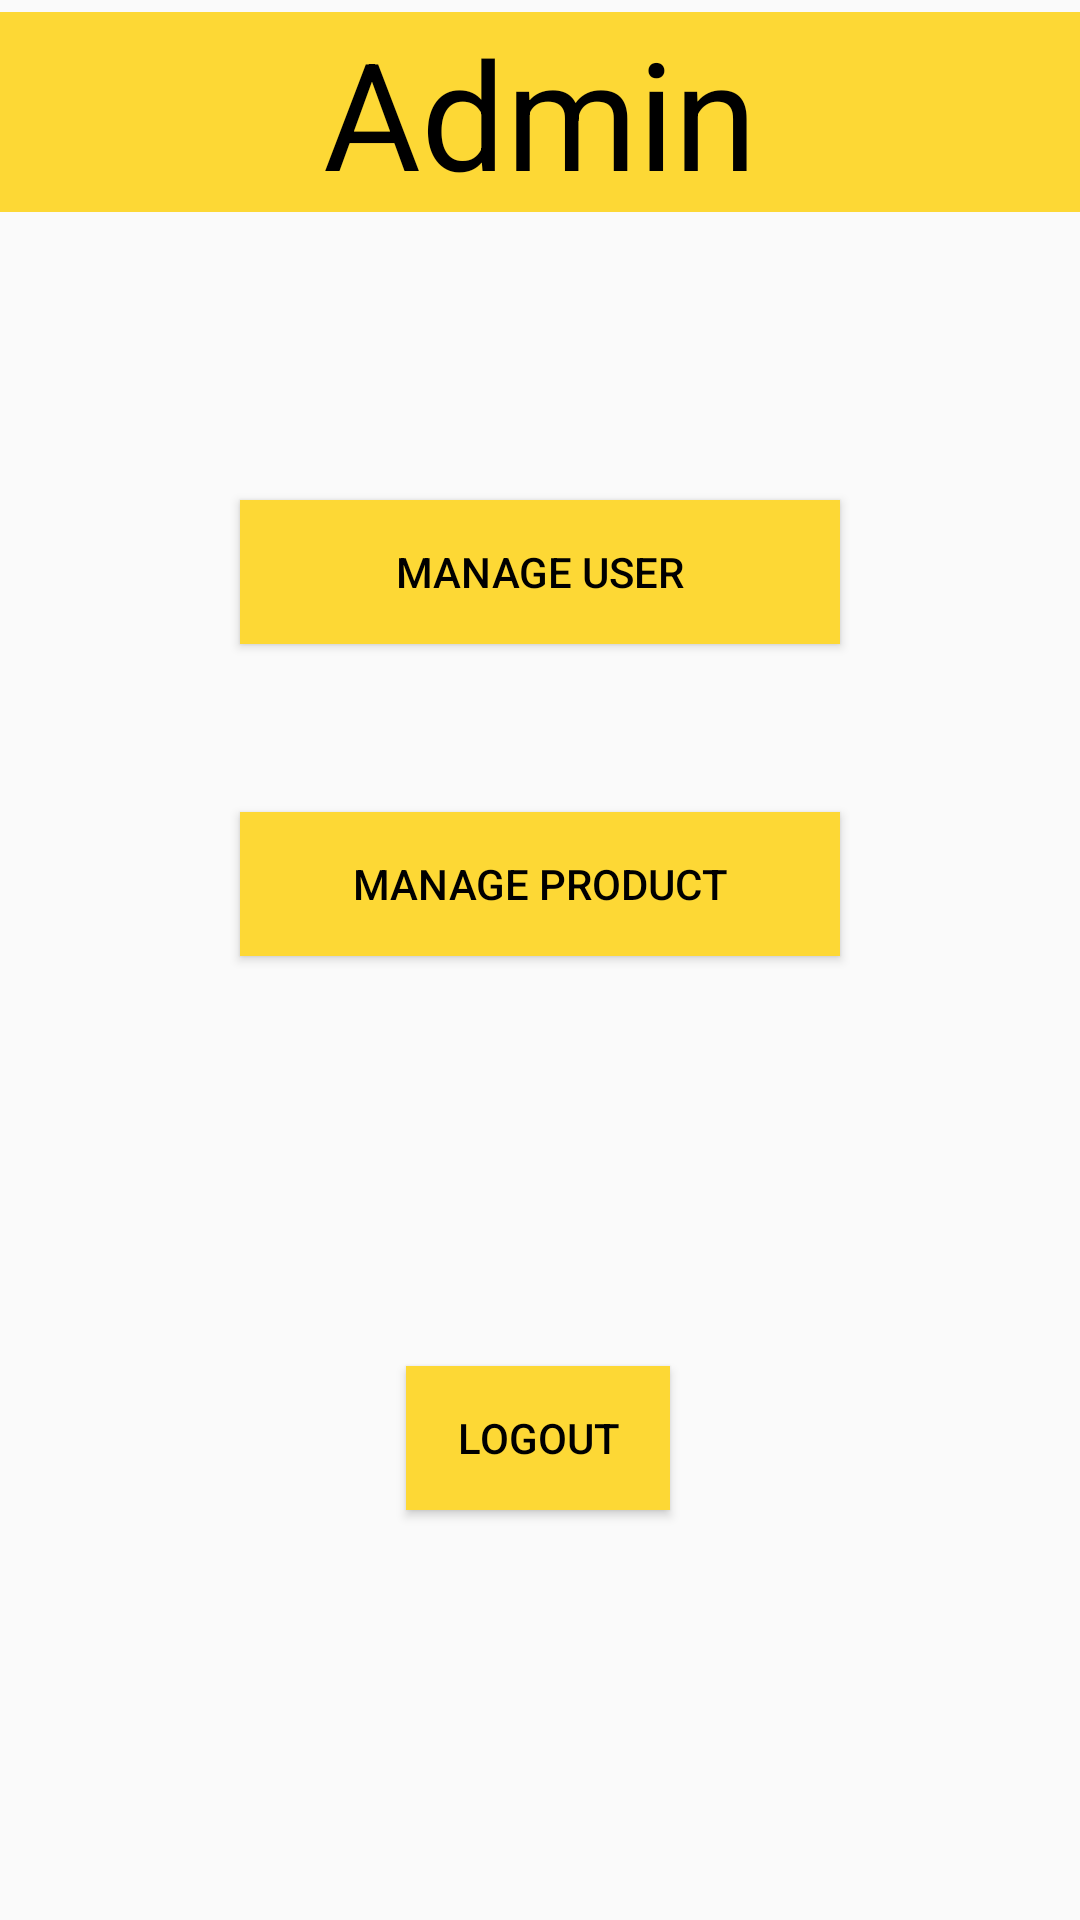

Here is an Android app screen rendered from its layout file. Give the layout XML and the strings, colors and styles it references.
<!-- AndroidManifest.xml: application theme Theme.ToyStore -->
<!-- res/layout/activity_admin.xml -->
<?xml version="1.0" encoding="utf-8"?>
<androidx.constraintlayout.widget.ConstraintLayout xmlns:android="http://schemas.android.com/apk/res/android"
    xmlns:app="http://schemas.android.com/apk/res-auto"
    xmlns:tools="http://schemas.android.com/tools"
    android:layout_width="match_parent"
    android:layout_height="match_parent"
    tools:context=".Admin">

    <TextView
        android:id="@+id/textView"
        android:layout_width="match_parent"
        android:layout_height="wrap_content"
        android:layout_marginTop="4dp"
        android:background="#FDD835"
        android:text="Admin"
        android:textAlignment="center"
        android:textColor="@color/black"
        android:textSize="50dp"
        app:layout_constraintEnd_toEndOf="parent"
        app:layout_constraintHorizontal_bias="0.0"
        app:layout_constraintStart_toStartOf="parent"
        app:layout_constraintTop_toTopOf="parent" />

    <Button
        android:id="@+id/logout"
        android:layout_width="wrap_content"
        android:layout_height="wrap_content"
        android:background="#FDD835"
        android:text="Logout"
        android:textColor="@color/black"
        app:layout_constraintBottom_toBottomOf="parent"
        app:layout_constraintEnd_toEndOf="parent"
        app:layout_constraintHorizontal_bias="0.498"
        app:layout_constraintStart_toStartOf="parent"
        app:layout_constraintTop_toBottomOf="@+id/btnProduct" />

    <Button
        android:id="@+id/btnUser"
        android:layout_width="200dp"
        android:layout_height="wrap_content"
        android:layout_marginTop="96dp"
        android:text="Manage User"
        android:textColor="@color/black"
        android:background="#FDD835"
        app:layout_constraintEnd_toEndOf="parent"
        app:layout_constraintStart_toStartOf="parent"
        app:layout_constraintTop_toBottomOf="@+id/textView"

         />

    <Button
        android:id="@+id/btnProduct"
        android:layout_width="200dp"
        android:layout_height="wrap_content"
        android:layout_marginTop="56dp"
        android:text="Manage Product"
        android:textColor="@color/black"
        android:background="#FDD835"
        app:layout_constraintEnd_toEndOf="parent"
        app:layout_constraintStart_toStartOf="parent"
        app:layout_constraintTop_toBottomOf="@+id/btnUser"
         />


</androidx.constraintlayout.widget.ConstraintLayout>
<!-- resources referenced by this layout -->
<resources>
  <style name="Theme.ToyStore" parent="Base.Theme.ToyStore" />
  <style name="Base.Theme.ToyStore" parent="Theme.AppCompat.DayNight.NoActionBar">
          
          
      </style>
  <!-- not gathered from this repository: default colours our renderer supplied (Android Studio template values) -->
  <color name="black">#FF000000</color>
</resources>
